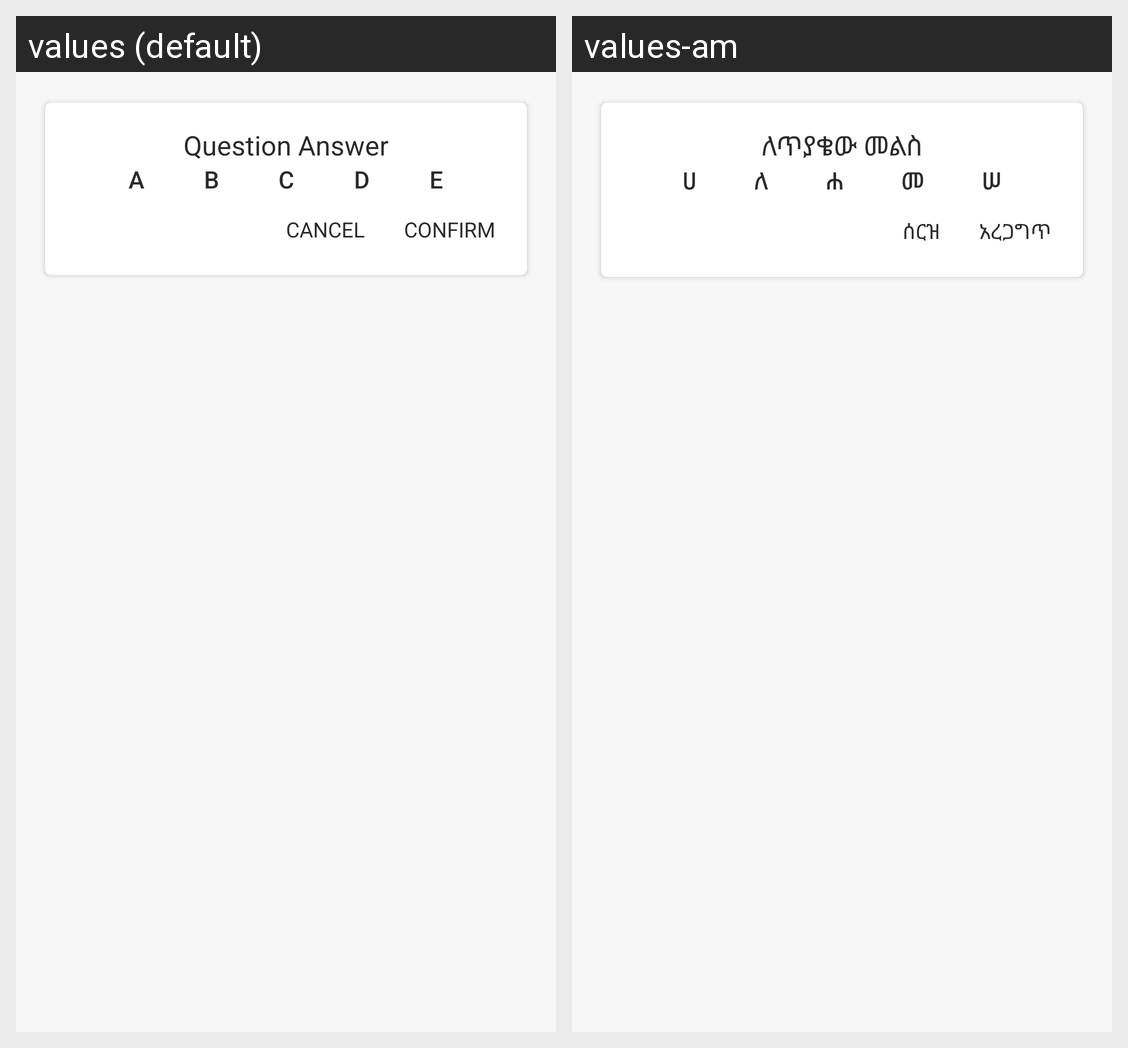

This grid shows one Android layout under two languages. Give, for every string resource on the screen, its name, the default text and each shown locale's text.
Android screen res/layout/dialog_insert_answer.xml rendered under 2 locales, left to right: values (default), values-am. Device: Nexus 5 (rendered at 1080×1920; each locale shown at half size, 540×960, under a caption strip naming it); theme AppTheme.
Strings drawn on this screen, with the default value and each locale's value (text and hints the layout hard-codes, and strings that could not be matched under every locale, appear in the picture but are not listed):

question_answer
  values: Question Answer
  values-am: ለጥያቄው መልስ

choice_a
  values: A
  values-am: ሀ

choice_b
  values: B
  values-am: ለ

choice_c
  values: C
  values-am: ሐ

choice_d
  values: D
  values-am: መ

choice_e
  values: E
  values-am: ሠ

btn_cancel
  values: CANCEL
  values-am: ሰርዝ

btn_confirm
  values: CONFIRM
  values-am: አረጋግጥ
